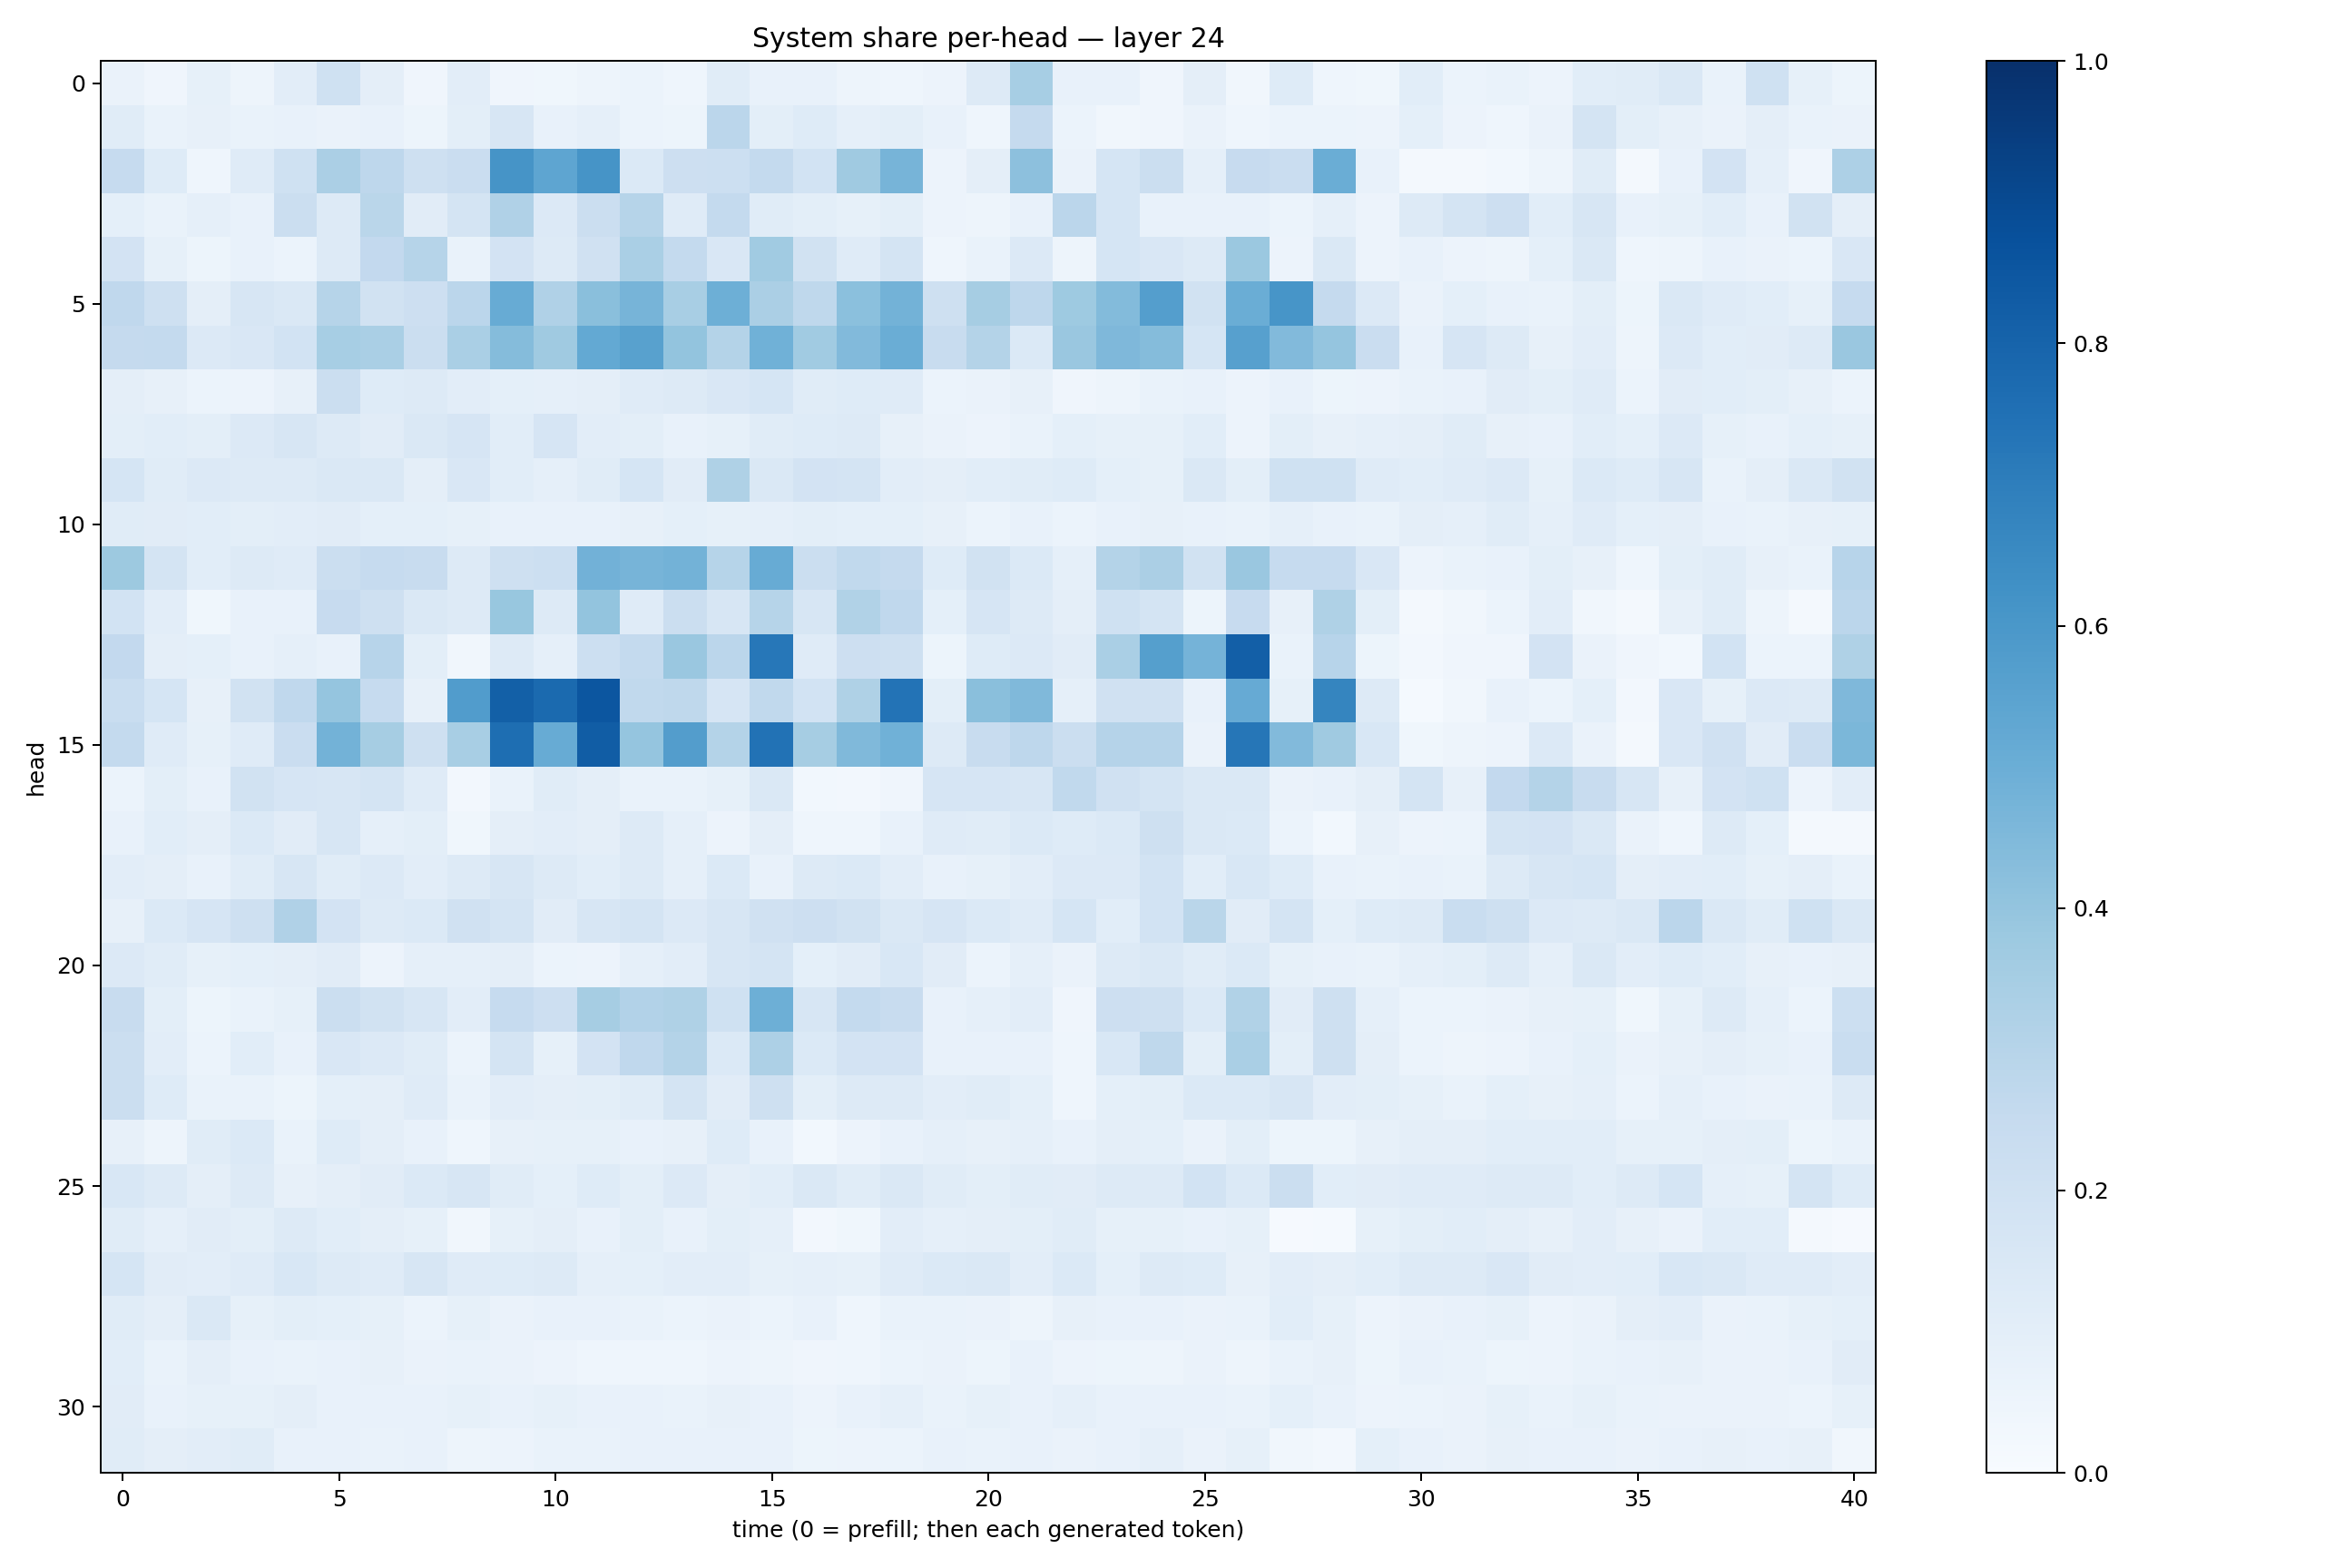

The data file committed next to this chart (first rows):
0.06280951, 0.040287986, 0.08359651, 0.050586417, 0.1031469, 0.20049815, 0.09618972, 0.041583553, 0.104584426, 0.04153107, 0.039029468, 0.04983608, 0.062396236, 0.04527523, 0.11352922, 0.0734997, 0.07434343, 0.04956951, 0.04646429, 0.054706246, 0.12774877, 0.3446405, 0.07530182, 0.0750013
0.1156, 0.06807, 0.08027, 0.06656, 0.07736, 0.06258, 0.07108, 0.05209, 0.0989, 0.1563, 0.07067, 0.08691, 0.05881, 0.05079, 0.2827, 0.09928, 0.1225, 0.08713, 0.1002, 0.07214, 0.04371, 0.2503, 0.06146, 0.03437
0.2489, 0.1219, 0.04661, 0.1211, 0.1995, 0.3344, 0.2772, 0.2106, 0.2301, 0.6109, 0.5364, 0.6118, 0.1378, 0.2128, 0.2182, 0.2543, 0.1842, 0.3693, 0.4724, 0.055, 0.09658, 0.415, 0.06298, 0.1719
0.09102, 0.06804, 0.08803, 0.07624, 0.2258, 0.1256, 0.2882, 0.11, 0.1792, 0.3202, 0.133, 0.2245, 0.2996, 0.119, 0.2562, 0.1165, 0.1007, 0.08403, 0.1011, 0.05655, 0.05026, 0.07723, 0.2849, 0.169
0.1813, 0.08476, 0.05287, 0.07796, 0.05895, 0.128, 0.2611, 0.2999, 0.06903, 0.1833, 0.1251, 0.1985, 0.3393, 0.2565, 0.1495, 0.3667, 0.1944, 0.1202, 0.178, 0.04573, 0.06905, 0.134, 0.04888, 0.1706
0.2675, 0.2039, 0.09676, 0.1586, 0.1429, 0.2979, 0.1918, 0.2135, 0.2848, 0.5113, 0.32, 0.4221, 0.4704, 0.3427, 0.4948, 0.3335, 0.2715, 0.4213, 0.4789, 0.2058, 0.3485, 0.2743, 0.3733, 0.4378
0.2527, 0.2572, 0.1341, 0.1492, 0.1862, 0.3452, 0.3367, 0.2244, 0.3363, 0.4341, 0.3677, 0.5224, 0.5549, 0.3999, 0.3058, 0.4852, 0.3648, 0.4428, 0.5016, 0.2411, 0.308, 0.1393, 0.383, 0.4492
0.09566, 0.07993, 0.05885, 0.05669, 0.07914, 0.2248, 0.1233, 0.1284, 0.103, 0.092, 0.08776, 0.09444, 0.1207, 0.1324, 0.1493, 0.1718, 0.1147, 0.1214, 0.1186, 0.06073, 0.06302, 0.07979, 0.04215, 0.05003
0.09857, 0.1075, 0.09915, 0.1354, 0.1637, 0.1258, 0.1119, 0.1461, 0.1672, 0.1073, 0.1656, 0.1026, 0.0999, 0.07478, 0.085, 0.1143, 0.1244, 0.1278, 0.08202, 0.06408, 0.05735, 0.0703, 0.09182, 0.0825
0.1703, 0.1152, 0.1336, 0.1303, 0.1297, 0.1483, 0.1439, 0.09478, 0.1489, 0.1064, 0.08674, 0.116, 0.1701, 0.113, 0.3207, 0.1434, 0.1825, 0.1732, 0.104, 0.09552, 0.106, 0.1171, 0.1223, 0.08986
0.1133, 0.1101, 0.1086, 0.09783, 0.1048, 0.1113, 0.08985, 0.09135, 0.08491, 0.07297, 0.0732, 0.07036, 0.08127, 0.09279, 0.08445, 0.08748, 0.09935, 0.09351, 0.09361, 0.07915, 0.06216, 0.07643, 0.06172, 0.07496
0.3779, 0.1729, 0.1092, 0.1306, 0.1181, 0.221, 0.249, 0.2365, 0.1327, 0.2076, 0.2183, 0.4836, 0.4697, 0.4796, 0.3003, 0.5114, 0.219, 0.2622, 0.2527, 0.1232, 0.1929, 0.1369, 0.0887, 0.3066
0.1873, 0.1041, 0.03708, 0.07182, 0.07592, 0.2459, 0.2054, 0.1476, 0.1258, 0.3897, 0.1293, 0.3991, 0.1191, 0.2212, 0.1633, 0.2994, 0.1605, 0.3154, 0.2673, 0.0904, 0.1648, 0.1306, 0.09382, 0.2007
0.2613, 0.09503, 0.09185, 0.07474, 0.08909, 0.07712, 0.2949, 0.09874, 0.03152, 0.1304, 0.0891, 0.2152, 0.2576, 0.3845, 0.282, 0.7244, 0.1174, 0.2135, 0.2077, 0.05164, 0.1242, 0.1361, 0.1122, 0.3368
0.2327, 0.168, 0.08161, 0.1887, 0.2659, 0.3966, 0.25, 0.07918, 0.5771, 0.8146, 0.7763, 0.8542, 0.2624, 0.2723, 0.1677, 0.2619, 0.1838, 0.3224, 0.7396, 0.09819, 0.4224, 0.4486, 0.08773, 0.1955
0.2553, 0.1207, 0.08592, 0.1172, 0.2304, 0.4786, 0.3479, 0.2034, 0.3425, 0.7592, 0.5093, 0.8262, 0.3946, 0.5736, 0.3075, 0.7458, 0.3502, 0.4483, 0.4872, 0.1254, 0.2381, 0.2739, 0.22, 0.303
0.05989, 0.09887, 0.07638, 0.1918, 0.1668, 0.1623, 0.1724, 0.1181, 0.02411, 0.06905, 0.1161, 0.09599, 0.06651, 0.06812, 0.08437, 0.1458, 0.03047, 0.02421, 0.04206, 0.1678, 0.1653, 0.1605, 0.2648, 0.1953
0.07293, 0.1063, 0.09706, 0.1401, 0.112, 0.1579, 0.08608, 0.1012, 0.03722, 0.09566, 0.1045, 0.09646, 0.1255, 0.08919, 0.05591, 0.09544, 0.04609, 0.04676, 0.07215, 0.1178, 0.1134, 0.1392, 0.1216, 0.1383
0.1047, 0.09641, 0.07386, 0.1139, 0.1635, 0.1166, 0.1335, 0.1024, 0.1284, 0.1582, 0.1293, 0.107, 0.1267, 0.0871, 0.1401, 0.07811, 0.1327, 0.1384, 0.1055, 0.07412, 0.08433, 0.1033, 0.1338, 0.1353
0.08098, 0.1378, 0.1642, 0.2084, 0.3169, 0.1834, 0.1251, 0.1397, 0.1956, 0.1764, 0.1115, 0.1598, 0.178, 0.1358, 0.1573, 0.1964, 0.2144, 0.1879, 0.1446, 0.1641, 0.1397, 0.1198, 0.1686, 0.1083
0.1341, 0.1137, 0.08574, 0.09288, 0.0953, 0.1121, 0.05514, 0.08621, 0.08798, 0.09597, 0.06011, 0.05806, 0.08743, 0.1048, 0.1587, 0.1735, 0.09261, 0.1099, 0.1554, 0.1132, 0.05957, 0.08755, 0.06329, 0.1268
0.242, 0.1015, 0.05373, 0.07028, 0.08214, 0.2206, 0.1897, 0.1607, 0.1052, 0.247, 0.2146, 0.3492, 0.3097, 0.3222, 0.2006, 0.4946, 0.1608, 0.2544, 0.2387, 0.07704, 0.08943, 0.1043, 0.04154, 0.214
0.2221, 0.1045, 0.06168, 0.1093, 0.07294, 0.1488, 0.1329, 0.1147, 0.06116, 0.1755, 0.08455, 0.1809, 0.2664, 0.3062, 0.137, 0.3278, 0.1389, 0.1816, 0.1814, 0.07802, 0.07734, 0.0745, 0.04683, 0.1537
0.219, 0.123, 0.0668, 0.06949, 0.05223, 0.09228, 0.09536, 0.119, 0.06782, 0.104, 0.09477, 0.09926, 0.1162, 0.1746, 0.1117, 0.204, 0.1014, 0.1274, 0.1277, 0.1036, 0.1134, 0.09256, 0.04362, 0.09102
0.08198, 0.04968, 0.114, 0.1384, 0.0679, 0.1235, 0.09407, 0.07701, 0.04352, 0.07866, 0.08484, 0.08331, 0.07546, 0.07894, 0.1219, 0.07522, 0.02932, 0.05859, 0.07427, 0.08644, 0.07919, 0.08879, 0.07436, 0.09519
0.1555, 0.1255, 0.09448, 0.1323, 0.08077, 0.09531, 0.1098, 0.1405, 0.1626, 0.1142, 0.08996, 0.1223, 0.1004, 0.1347, 0.09461, 0.1058, 0.1462, 0.1146, 0.1428, 0.1167, 0.1007, 0.1147, 0.11, 0.1315
0.1166, 0.08944, 0.1099, 0.0992, 0.131, 0.107, 0.09758, 0.08571, 0.03136, 0.08341, 0.09707, 0.07712, 0.1003, 0.07788, 0.09808, 0.08971, 0.02665, 0.03863, 0.1037, 0.08934, 0.09619, 0.1005, 0.1141, 0.08341
0.1709, 0.1109, 0.1051, 0.1198, 0.1538, 0.1282, 0.1184, 0.1628, 0.1179, 0.122, 0.13, 0.08759, 0.09133, 0.1031, 0.1037, 0.0831, 0.08723, 0.08298, 0.1193, 0.14, 0.1445, 0.1028, 0.1389, 0.09226
0.115, 0.09537, 0.1456, 0.08349, 0.101, 0.0929, 0.08255, 0.05879, 0.08391, 0.06495, 0.07123, 0.07118, 0.06668, 0.05916, 0.06631, 0.06031, 0.07263, 0.04485, 0.06894, 0.06761, 0.06426, 0.05076, 0.08133, 0.0736
0.1079, 0.06865, 0.09645, 0.07041, 0.06785, 0.07753, 0.07937, 0.06593, 0.06669, 0.06527, 0.05723, 0.04509, 0.04638, 0.04524, 0.0582, 0.05076, 0.04274, 0.04363, 0.06077, 0.06354, 0.052, 0.0741, 0.05666, 0.05351
0.1133, 0.07699, 0.08409, 0.08434, 0.09616, 0.07281, 0.07671, 0.07741, 0.08394, 0.07731, 0.08456, 0.07149, 0.0753, 0.06978, 0.07841, 0.07163, 0.05531, 0.07278, 0.08913, 0.06898, 0.08402, 0.07624, 0.08848, 0.07247
0.114, 0.09511, 0.103, 0.114, 0.07457, 0.07404, 0.06974, 0.07526, 0.04944, 0.05494, 0.06682, 0.06749, 0.07334, 0.07667, 0.0729, 0.07694, 0.05344, 0.0554, 0.06177, 0.07749, 0.06931, 0.07302, 0.06582, 0.07547
